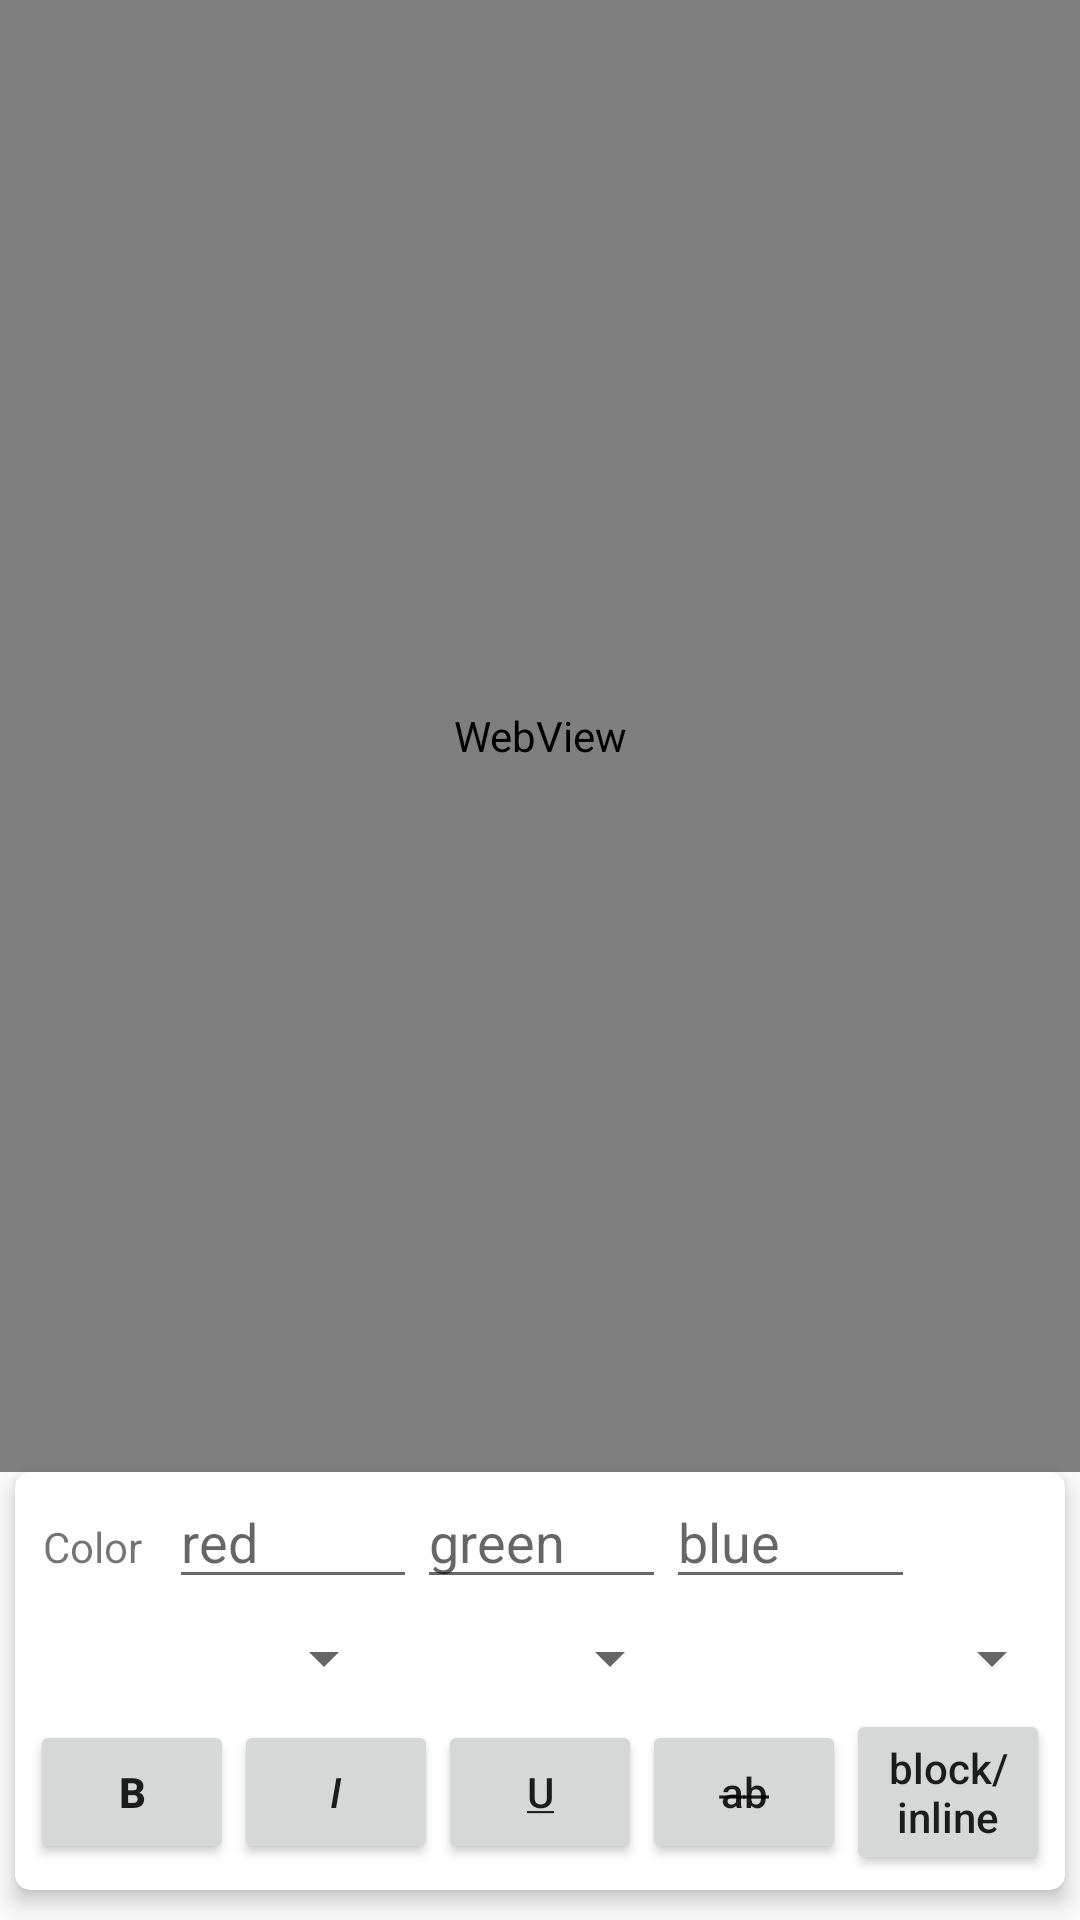

Reconstruct the res/layout file that produces this screen, plus the resources it refers to.
<!-- AndroidManifest.xml: application theme AppTheme -->
<!-- res/layout/fragment_style.xml -->
<?xml version="1.0" encoding="utf-8"?>
<LinearLayout xmlns:android="http://schemas.android.com/apk/res/android"
    android:layout_width="match_parent"
    android:layout_height="match_parent"
    xmlns:app="http://schemas.android.com/apk/res-auto"
    android:orientation="vertical">

    <WebView
        android:id="@+id/html_wv"
        android:layout_width="match_parent"
        android:layout_height="0dp"
        android:layout_weight="1"/>

    <androidx.cardview.widget.CardView
        android:layout_width="match_parent"
        android:layout_height="wrap_content"
        android:layout_gravity="bottom"
        android:layout_marginBottom="10dp"
        android:layout_marginRight="5dp"
        android:layout_marginLeft="5dp"
        app:cardElevation="4dp"
        app:cardCornerRadius="5dp">
        <LinearLayout
            android:layout_width="match_parent"
            android:layout_height="wrap_content"
            android:orientation="vertical">

            <LinearLayout
                android:id="@+id/color_panel_ll"
                android:layout_width="match_parent"
                android:layout_height="wrap_content">
                <TextView
                    android:id="@+id/color_label_tv"
                    android:layout_width="0dp"
                    android:layout_height="wrap_content"
                    android:layout_weight="0.5"
                    android:layout_margin="5dp"
                    android:layout_gravity="center"
                    android:textAlignment="center"
                    android:textColor="@color/greySecondary"
                    android:text="@string/color_label"/>
                <EditText
                    android:id="@+id/color_red_ed"
                    android:layout_width="0dp"
                    android:layout_weight="1"
                    android:layout_height="wrap_content"
                    android:textColor="@android:color/holo_red_dark"
                    android:maxLength="3"
                    android:maxLines="1"
                    android:hint="@string/hint_red"
                    android:inputType="number"/>

                <EditText
                    android:id="@+id/color_green_ed"
                    android:layout_width="0dp"
                    android:layout_weight="1"
                    android:layout_height="wrap_content"
                    android:textColor="@android:color/holo_green_dark"
                    android:maxLength="3"
                    android:maxLines="1"
                    android:hint="@string/hint_green"
                    android:inputType="number"/>

                <EditText
                    android:id="@+id/color_blue_ed"
                    android:layout_width="0dp"
                    android:layout_weight="1"
                    android:layout_height="wrap_content"
                    android:textColor="@android:color/holo_blue_dark"
                    android:maxLength="3"
                    android:maxLines="1"
                    android:hint="@string/hint_blue"
                    android:inputType="number"/>

                <Button
                    android:id="@+id/apply_color_b"
                    android:layout_width="50dp"
                    android:layout_height="50dp"
                    android:background="@drawable/ic_check_black_24dp"/>
            </LinearLayout>

            <LinearLayout
                android:layout_width="match_parent"
                android:layout_height="wrap_content"
                android:orientation="horizontal">
                <Spinner
                    android:id="@+id/font_family_s"
                    android:layout_width="0dp"
                    android:layout_height="wrap_content"
                    android:textAlignment="textEnd"
                    android:layout_weight="0.4"/>
                <Spinner
                    android:id="@+id/font_size_s"
                    android:layout_width="0dp"
                    android:textAlignment="textEnd"
                    android:layout_height="wrap_content"
                    android:layout_weight="0.3"/>
                <Spinner
                    android:id="@+id/text_alignment_s"
                    android:layout_width="0dp"
                    android:layout_height="wrap_content"
                    android:textAlignment="textEnd"
                    android:layout_weight="0.4"/>
            </LinearLayout>
            <LinearLayout
                android:layout_width="match_parent"
                android:layout_height="wrap_content"
                android:orientation="horizontal"
                android:padding="5dp">

                <Button
                    android:id="@+id/font_bold_b"
                    android:layout_width="0dp"
                    android:layout_height="wrap_content"
                    android:layout_weight="1"
                    android:layout_gravity="center_vertical"
                    android:text="@string/font_bold" />

                <Button
                    android:id="@+id/font_italic_b"
                    android:layout_width="0dp"
                    android:layout_height="wrap_content"
                    android:layout_weight="1"
                    android:layout_gravity="center_vertical"
                    android:text="@string/font_italic" />
                <Button
                    android:id="@+id/font_underlined_b"
                    android:layout_width="0dp"
                    android:layout_height="wrap_content"
                    android:layout_weight="1"
                    android:layout_gravity="center_vertical"
                    android:text="@string/font_underlined"/>
                <Button
                    android:id="@+id/font_strikethrough_b"
                    android:layout_width="0dp"
                    android:layout_height="wrap_content"
                    android:layout_weight="1"
                    android:text="@string/font_strikethrough"
                    android:layout_gravity="center_vertical"
                    android:textAllCaps="false" />
                <Button
                    android:id="@+id/block_inline_b"
                    android:layout_width="0dp"
                    android:layout_height="wrap_content"
                    android:layout_weight="1"
                    android:text="@string/block_inline_button"
                    android:layout_gravity="center_vertical"
                    android:textAllCaps="false"/>
            </LinearLayout>
        </LinearLayout>
    </androidx.cardview.widget.CardView>
</LinearLayout>
<!-- resources referenced by this layout -->
<resources>
  <color name="greySecondary">#8B000000</color>
  <string name="block_inline_button">block/inline</string>
  <string name="color_label">Color</string>
  <string name="font_bold"><b>B</b></string>
  <string name="font_italic"><i>I</i></string>
  <string name="font_strikethrough">a̶b̶</string>
  <string name="font_underlined"><u>U</u></string>
  <string name="hint_blue">blue</string>
  <string name="hint_green">green</string>
  <string name="hint_red">red</string>
  <style name="AppTheme" parent="Theme.AppCompat.Light.DarkActionBar">
          
          <item name="colorPrimary">@color/colorPrimary</item>
          <item name="colorPrimaryDark">@color/colorPrimaryDark</item>
          <item name="colorAccent">@color/colorAccent</item>
      </style>
  <color name="colorPrimary">#F44336</color>
  <color name="colorPrimaryDark">#D50000</color>
  <color name="colorAccent">#03DAC5</color>
</resources>
